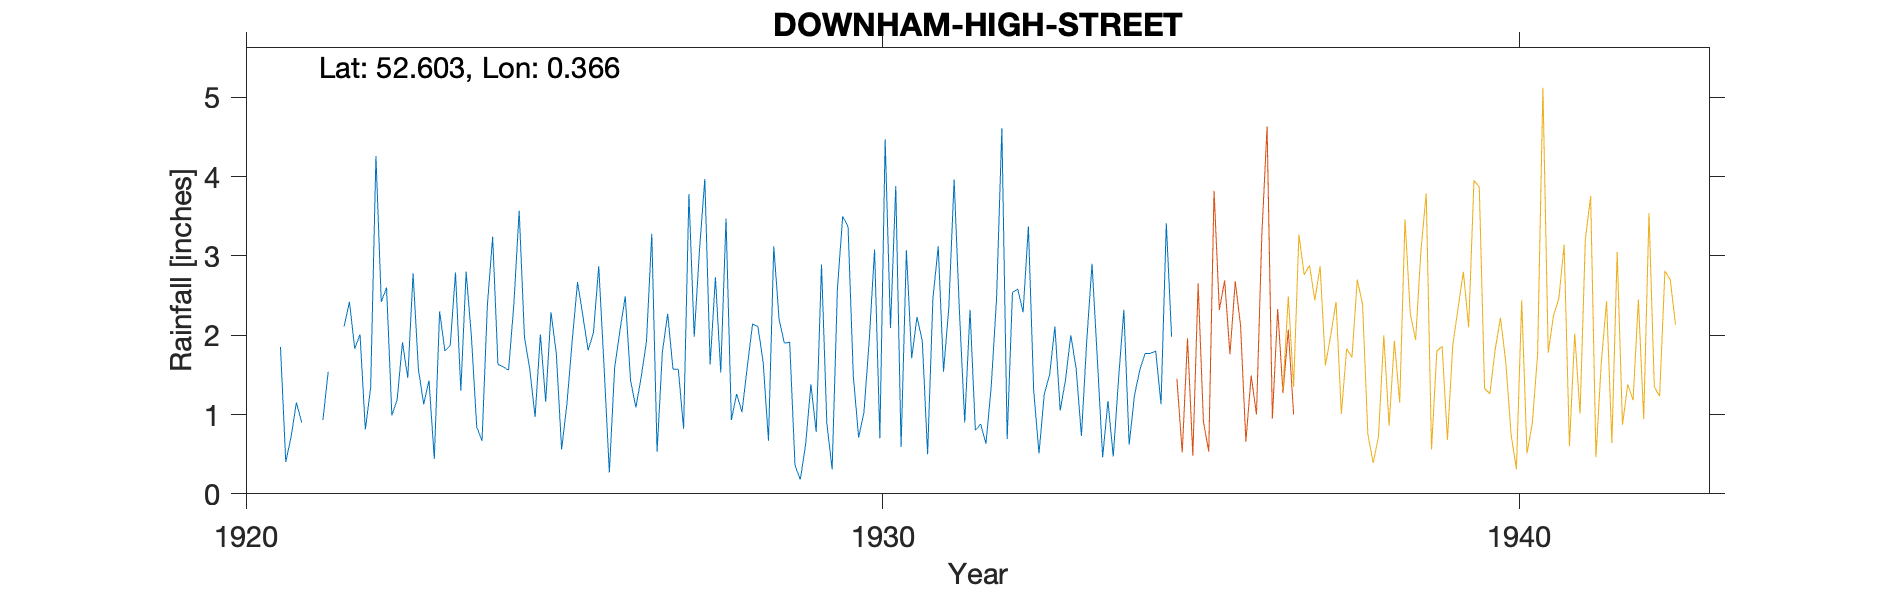

The table this chart was drawn from, first rows:
DOWNHAM-HIGH-STREET, , , , , , , , , , , , , , , , , , , , , 
Grid ref, TF603032, Long, 0.3656, Lat, 52.6, Elevation, 16, ft, , , , , , , , , , , , , 
Station no, 1463, , , , , , , , , , , , , , , , , , , , 
, 1920, 1921, 1922, 1923, 1924, 1925, 1926, 1927, 1928, 1929, 1930, 1931, 1932, 1933, 1934, 1935, 1936, 1937, 1938, 1939, 1940
January, , 1.85, 2.11, 1.46, 1.98, 0.97, 2.87, 1.79, 3.47, 1.91, 1.48, 2.23, 0.88, 1.26, 1.17, 1.98, , , , , 
February, , 0.4, 2.42, 2.78, 0.84, 2.01, 1.61, 2.27, 0.93, 0.36, 0.71, 1.93, 0.63, 1.5, 0.47, , , , , , 
March, , 0.72, 1.83, 1.57, 0.67, 1.16, 0.27, 1.57, 1.26, 0.18, 1.03, 0.5, 1.36, 2.11, 1.45, , , , , , 
April, , 1.15, 2.01, 1.13, 2.37, 2.29, 1.59, 1.57, 1.03, 0.62, 1.94, 2.46, 2.46, 1.05, 2.32, , , , , , 
May, , 0.9, 0.81, 1.43, 3.24, 1.77, 2.06, 0.82, 1.6, 1.38, 3.08, 3.12, 4.61, 1.44, 0.62, , , , , , 
June, , -999, 1.34, 0.44, 1.63, 0.56, 2.49, 3.78, 2.14, 0.78, 0.7, 1.54, 0.69, 2, 1.24, , , , , , 
July, , -999, 4.26, 2.3, 1.6, 1.13, 1.43, 1.98, 2.11, 2.89, 4.47, 2.35, 2.54, 1.58, 1.56, , , , , , 
August, , -999, 2.42, 1.8, 1.56, 1.93, 1.09, 3.08, 1.66, 0.89, 2.09, 3.96, 2.58, 0.73, 1.77, , , , , , 
September, , 0.93, 2.6, 1.87, 2.39, 2.67, 1.47, 3.97, 0.67, 0.31, 3.88, 2.3, 2.29, 1.93, 1.77, , , , , , 
October, , 1.54, 0.99, 2.79, 3.57, 2.25, 1.92, 1.63, 3.12, 2.59, 0.59, 0.9, 3.37, 2.9, 1.8, , , , , , 
November, , , 1.19, 1.3, 1.97, 1.81, 3.28, 2.73, 2.2, 3.5, 3.07, 2.32, 1.3, 1.7, 1.13, , , , , , 
December, , , 1.91, 2.8, 1.57, 2.03, 0.53, 1.53, 1.9, 3.37, 1.71, 0.8, 0.51, 0.46, 3.41, , , , , , 
Total, , , 23.89, 21.67, 23.39, 20.58, 20.61, 26.72, 22.09, 18.78, 24.75, 24.41, 23.22, 18.66, 18.71, , , , , , 
1921 Jun Jul Aug -999 (2.27), , , , , , , , , , , , , , , , , , , , , 
Gauge moved East 1 Feb 1935, , , , , , , , , , , , , , , , , , , , , 
